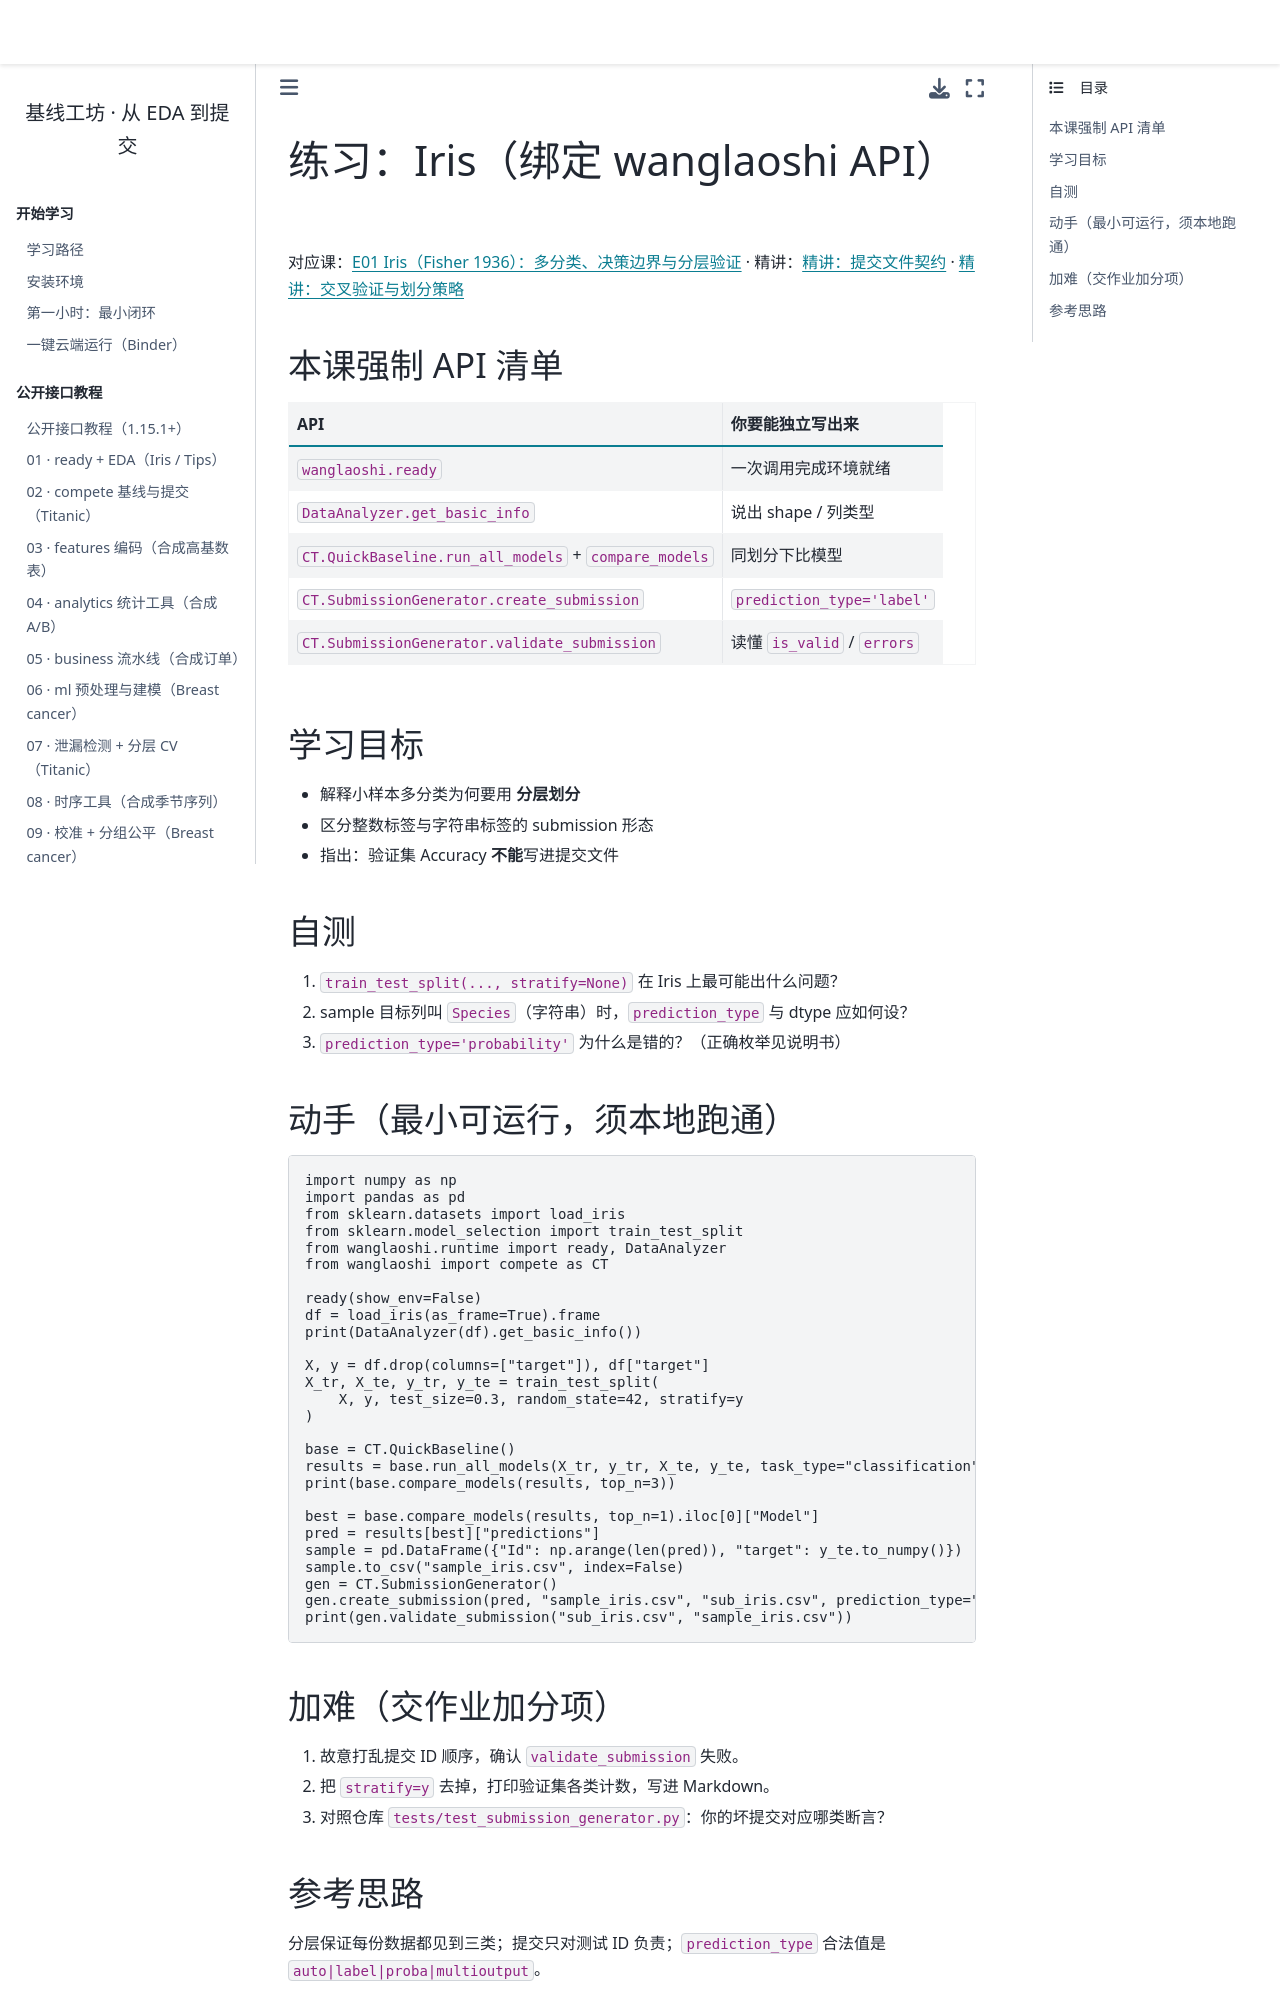

repository: WangLaoShi/wanglaoshi-pypi · page: practice/01_iris.html · generator: jekyll

# 练习：Iris（绑定 wanglaoshi API）

对应课：{doc}`../cases/01_iris` · 精讲：{doc}`../lessons/submission_contracts` · {doc}`../lessons/cv_and_splits`

## 本课强制 API 清单

| API | 你要能独立写出来 |
| --- | --- |
| `wanglaoshi.ready` | 一次调用完成环境就绪 |
| `DataAnalyzer.get_basic_info` | 说出 shape / 列类型 |
| `CT.QuickBaseline.run_all_models` + `compare_models` | 同划分下比模型 |
| `CT.SubmissionGenerator.create_submission` | `prediction_type='label'` |
| `CT.SubmissionGenerator.validate_submission` | 读懂 `is_valid` / `errors` |

## 学习目标

- 解释小样本多分类为何要用 **分层划分**  
- 区分整数标签与字符串标签的 submission 形态  
- 指出：验证集 Accuracy **不能**写进提交文件  

## 自测

1. `train_test_split(..., stratify=None)` 在 Iris 上最可能出什么问题？  
2. sample 目标列叫 `Species`（字符串）时，`prediction_type` 与 dtype 应如何设？  
3. `prediction_type='probability'` 为什么是错的？（正确枚举见说明书）  

## 动手（最小可运行，须本地跑通）

```python
import numpy as np
import pandas as pd
from sklearn.datasets import load_iris
from sklearn.model_selection import train_test_split
from wanglaoshi.runtime import ready, DataAnalyzer
from wanglaoshi import compete as CT

ready(show_env=False)
df = load_iris(as_frame=True).frame
print(DataAnalyzer(df).get_basic_info())

X, y = df.drop(columns=["target"]), df["target"]
X_tr, X_te, y_tr, y_te = train_test_split(
    X, y, test_size=0.3, random_state=42, stratify=y
)

base = CT.QuickBaseline()
results = base.run_all_models(X_tr, y_tr, X_te, y_te, task_type="classification")
print(base.compare_models(results, top_n=3))

best = base.compare_models(results, top_n=1).iloc[0]["Model"]
pred = results[best]["predictions"]
sample = pd.DataFrame({"Id": np.arange(len(pred)), "target": y_te.to_numpy()})
sample.to_csv("sample_iris.csv", index=False)
gen = CT.SubmissionGenerator()
gen.create_submission(pred, "sample_iris.csv", "sub_iris.csv", prediction_type="label")
print(gen.validate_submission("sub_iris.csv", "sample_iris.csv"))
```
